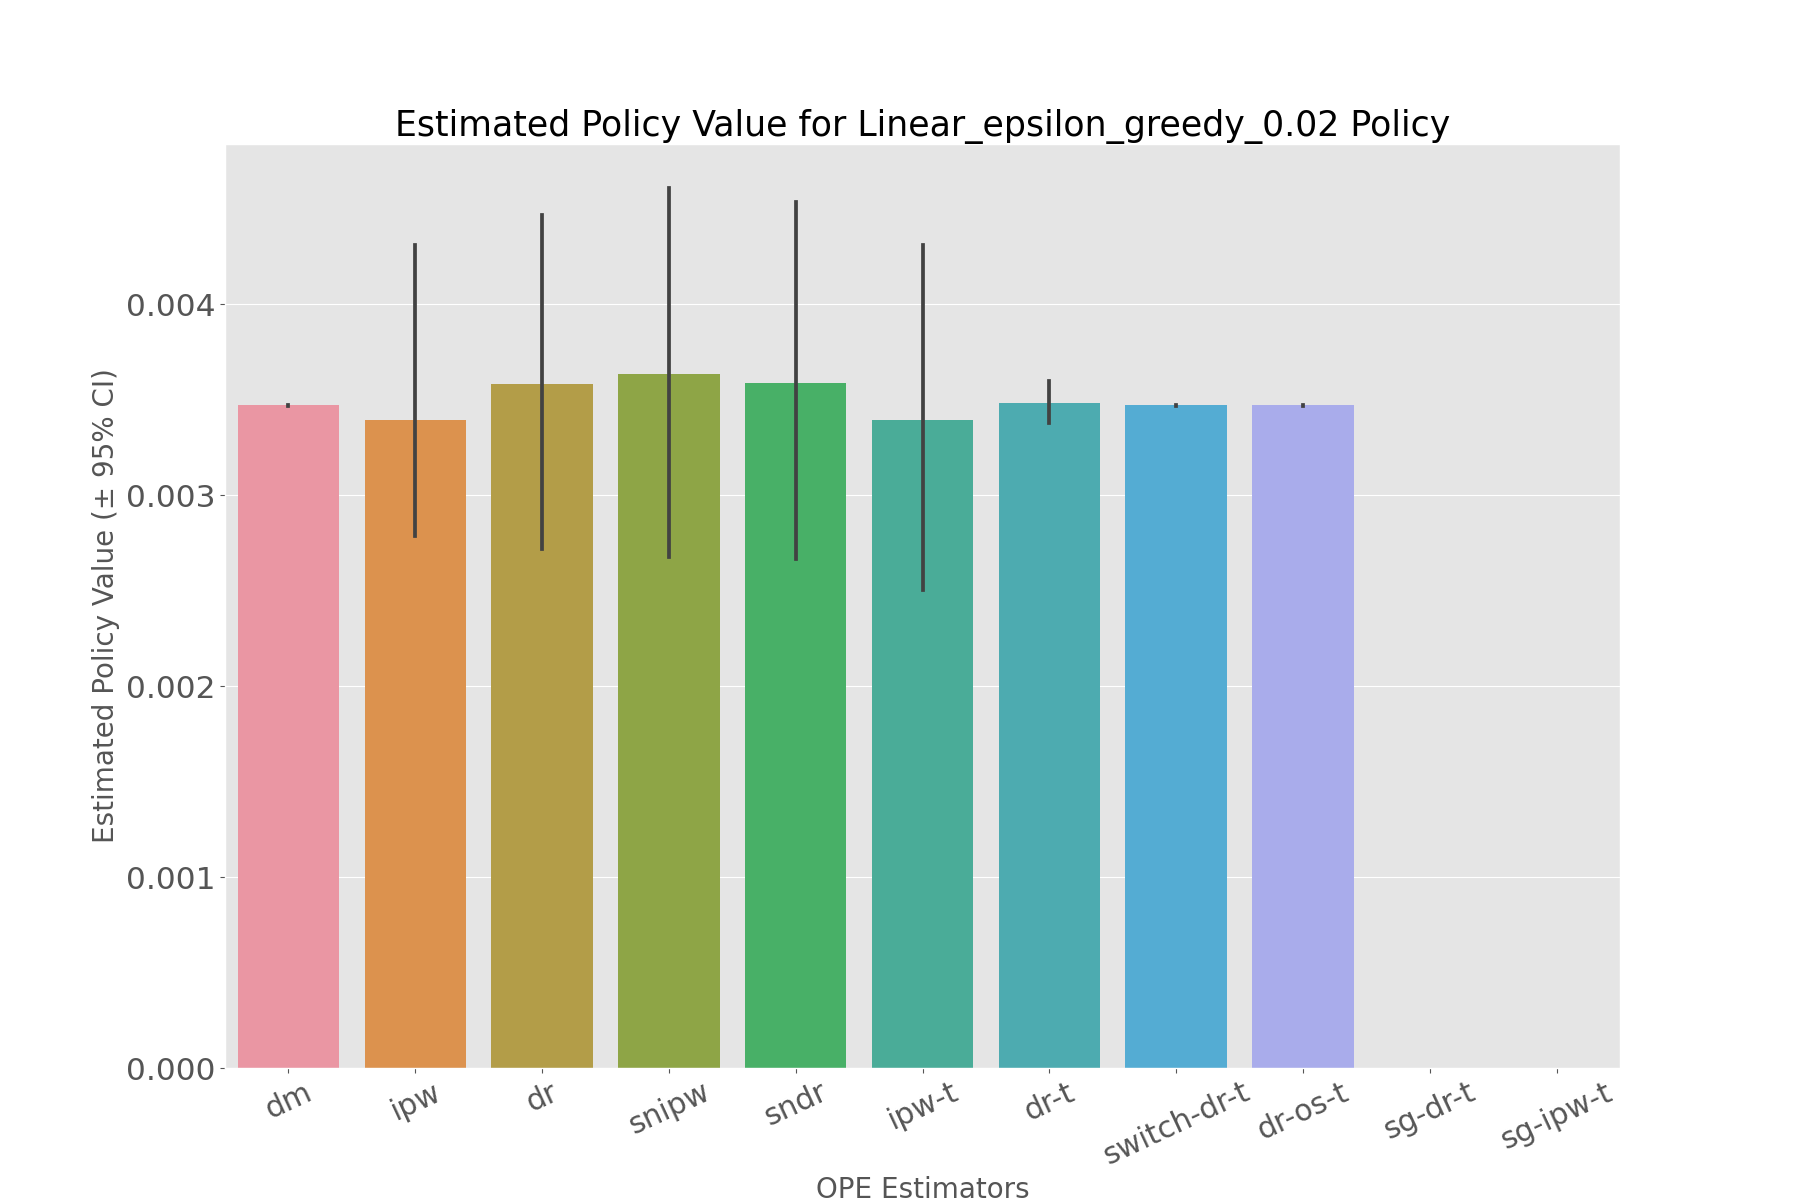

The table this chart was drawn from, first rows:
, estimated_policy_value, relative_estimated_policy_value, mean, 95.0% CI (lower), 95.0% CI (upper)
dm, 0.003471, 1, 0.003471, 0.003468, 0.003474
ipw, 0.003376, 0.9732, 0.003377, 0.002503, 0.004308
dr, 0.00356, 1.026, 0.003561, 0.002717, 0.004467
snipw, 0.003612, 1.041, 0.003613, 0.002678, 0.004608
sndr, 0.003567, 1.028, 0.003567, 0.002664, 0.004537
ipw-t, 0.003376, 0.9732, 0.003377, 0.002503, 0.004308
dr-t, 0.003482, 1.004, 0.003482, 0.003376, 0.003596
switch-dr-t, 0.003471, 1, 0.003471, 0.003468, 0.003474
dr-os-t, 0.003471, 1.001, 0.003471, 0.003468, 0.003474
sg-dr-t, , , , , 
sg-ipw-t, , , , , 
